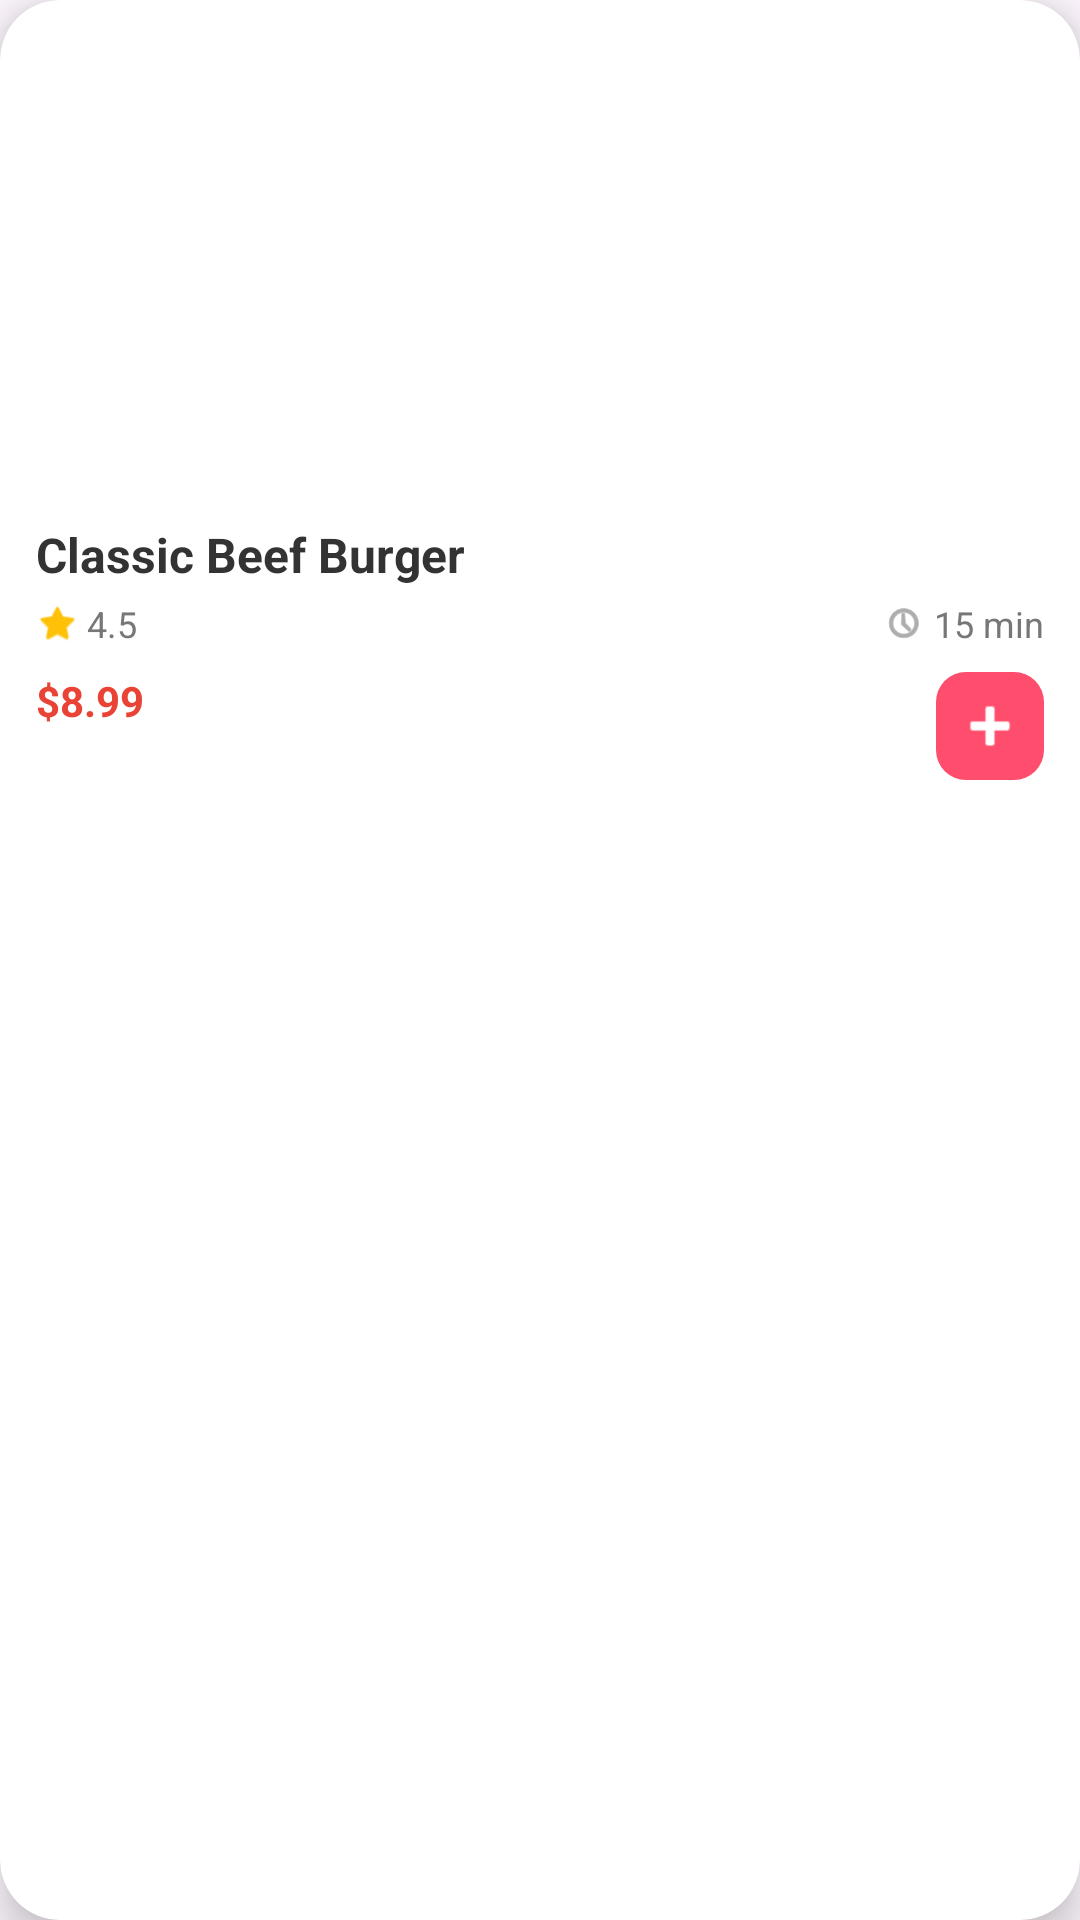

Layout XML and referenced resources for this Android screen:
<!-- AndroidManifest.xml: application theme Theme.FoodDelivery_app -->
<!-- res/layout/viewholder_food.xml -->
<?xml version="1.0" encoding="utf-8"?>
<androidx.cardview.widget.CardView
    xmlns:android="http://schemas.android.com/apk/res/android"
    xmlns:app="http://schemas.android.com/apk/res-auto"
    android:layout_width="190dp"
    android:layout_height="wrap_content"
    android:layout_margin="4dp"
    app:cardCornerRadius="20dp"
    app:cardElevation="8dp"
    app:cardBackgroundColor="#FFFFFF">

    <LinearLayout
        android:layout_width="match_parent"
        android:layout_height="wrap_content"
        android:orientation="vertical"
        android:padding="12dp">

        <ImageView
            android:id="@+id/imgFood"
            android:layout_width="match_parent"
            android:layout_height="150dp"
            android:scaleType="centerCrop"
            android:src="@drawable/margherita"
            android:contentDescription="Food Image"
            />

        <TextView
            android:id="@+id/tvTitle"
            android:layout_width="wrap_content"
            android:layout_height="wrap_content"
            android:layout_marginTop="12dp"
            android:text="Classic Beef Burger"
            android:textColor="#333333"
            android:textSize="16sp"
            android:textStyle="bold" />

        <LinearLayout
            android:layout_width="match_parent"
            android:layout_height="wrap_content"
            android:orientation="horizontal"
            android:layout_marginTop="4dp"
            android:gravity="center_vertical">

            <ImageView
                android:layout_width="14dp"
                android:layout_height="14dp"
                android:src="@android:drawable/btn_star_big_on"
                app:tint="#FFC107" />

            <TextView
                android:id="@+id/tvRating"
                android:layout_width="wrap_content"
                android:layout_height="wrap_content"
                android:text=" 4.5"
                android:textSize="12sp"
                android:textColor="#777777" />

            <View
                android:layout_width="0dp"
                android:layout_height="0dp"
                android:layout_weight="1" />

            <ImageView
                android:layout_width="14dp"
                android:layout_height="14dp"
                android:src="@android:drawable/ic_menu_recent_history"
                app:tint="#777777" />

            <TextView
                android:id="@+id/tvTime"
                android:layout_width="wrap_content"
                android:layout_height="wrap_content"
                android:text=" 15 min"
                android:textSize="12sp"
                android:textColor="#777777" />
        </LinearLayout>

        <RelativeLayout
            android:layout_width="match_parent"
            android:layout_height="wrap_content"
            android:layout_marginTop="8dp">

            <TextView
                android:id="@+id/tvPrice"
                android:layout_width="wrap_content"
                android:layout_height="wrap_content"
                android:text="$8.99"
                android:textColor="#E94335"
                android:textSize="14sp"
                android:textStyle="bold" />

            <ImageView
                android:id="@+id/btnAdd"
                android:layout_width="36dp"
                android:layout_height="36dp"
                android:layout_alignParentEnd="true"
                android:background="@drawable/rounded_button_pink"
                android:padding="6dp"
                android:src="@android:drawable/ic_input_add"
                app:tint="#FFFFFF" />
        </RelativeLayout>

    </LinearLayout>
</androidx.cardview.widget.CardView>
<!-- resources referenced by this layout -->
<resources>
  <!-- drawable rounded_button_pink (drawable) -->
  <shape xmlns:android="http://schemas.android.com/apk/res/android">
      <solid android:color="#FF4D6D" />
      <corners android:radius="10dp" />
  </shape>
  <style name="Theme.FoodDelivery_app" parent="Base.Theme.FoodDelivery_app" />
  <style name="Base.Theme.FoodDelivery_app" parent="Theme.Material3.DayNight.NoActionBar">
          
          
      </style>
</resources>
